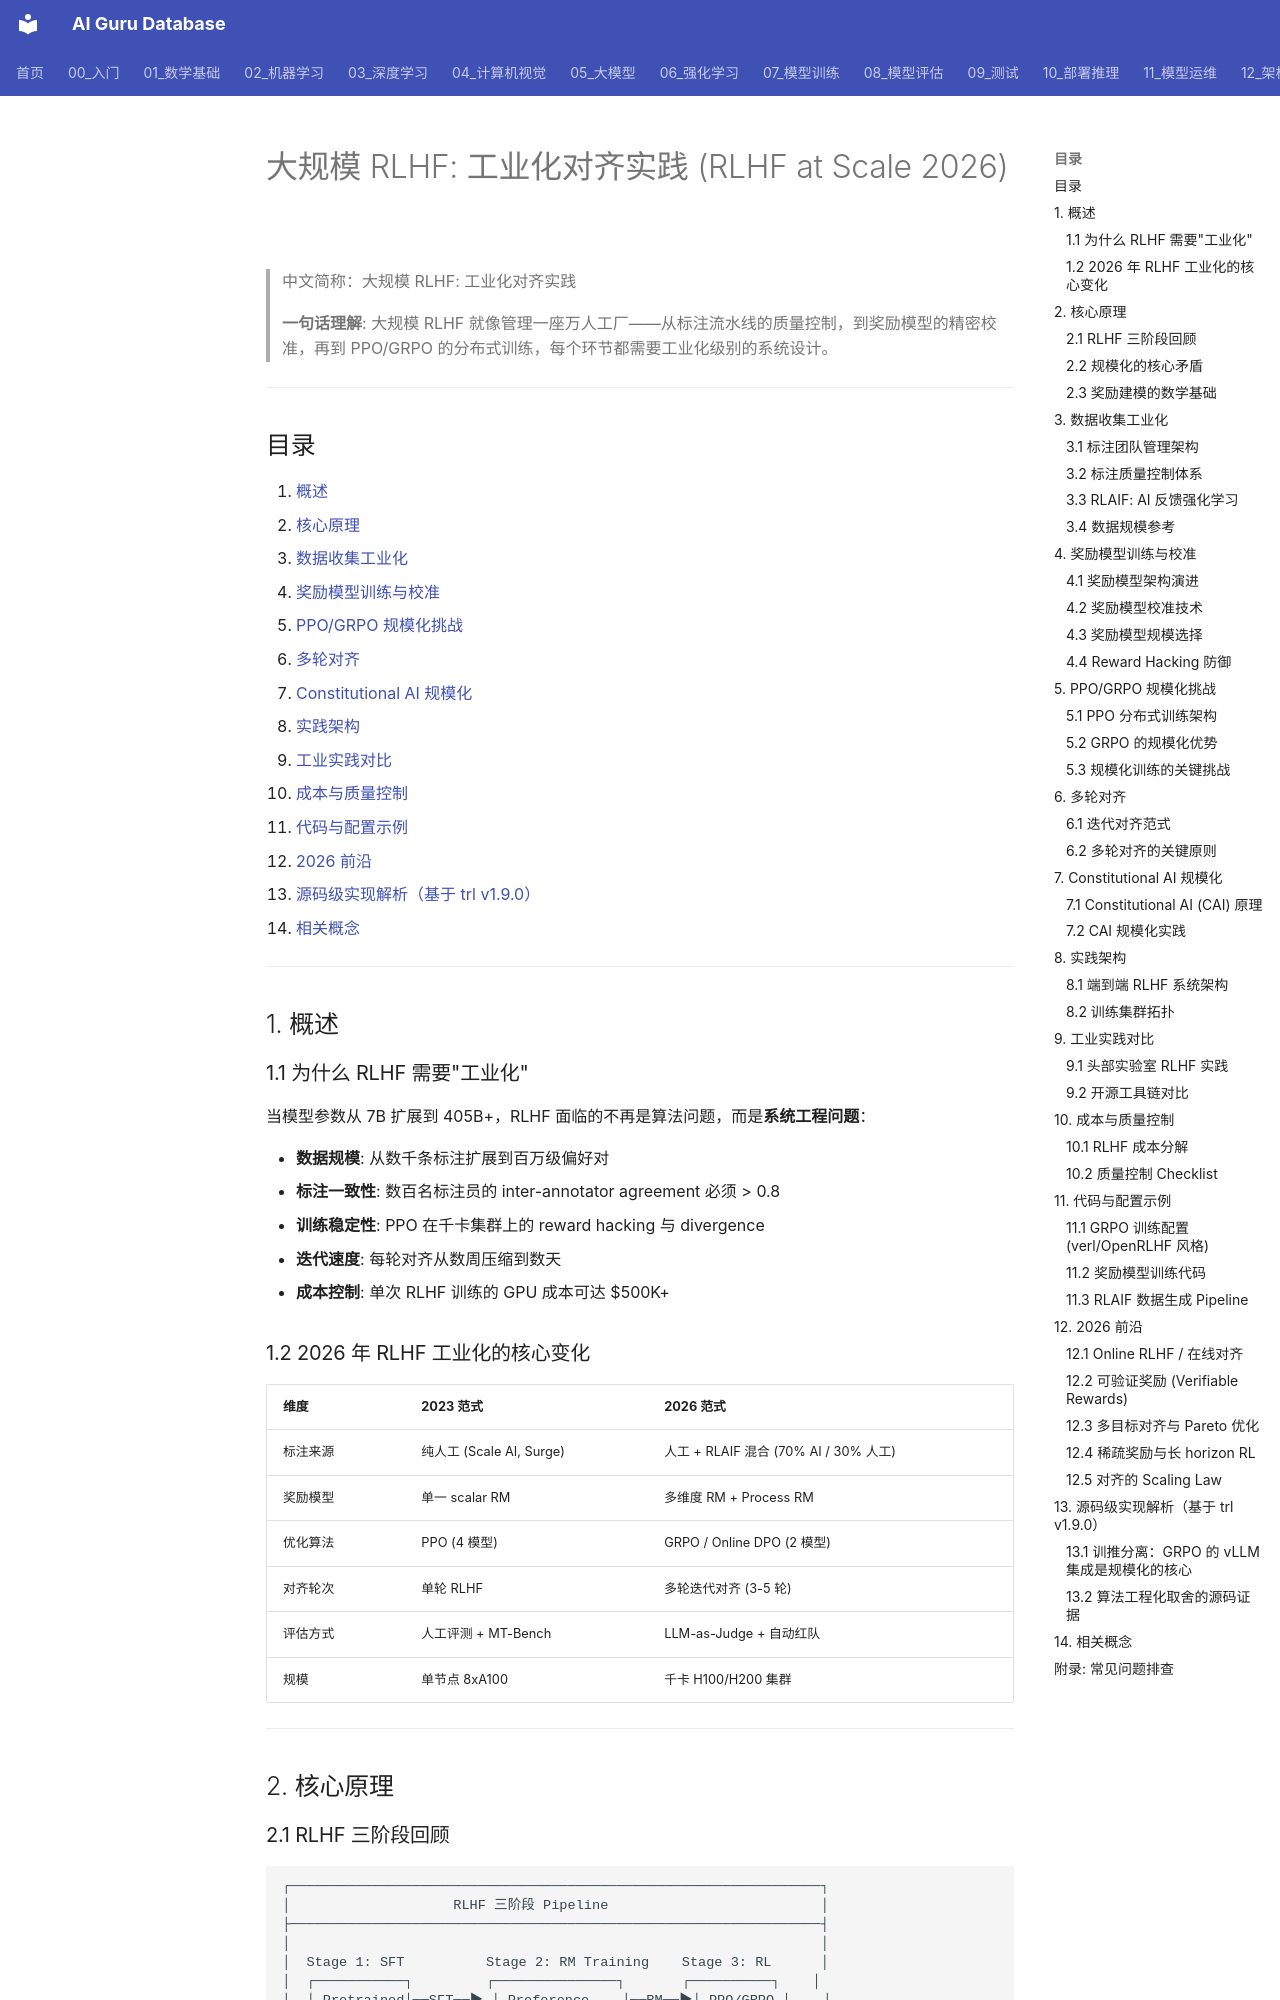

repository: ai-guru-global/ai-guru-database · page: 07_模型训练/06_对齐训练/04_RLHF_at_Scale_2026/index.html · generator: mkdocs

---
title: "大规模 RLHF: 工业化对齐实践 (RLHF at Scale 2026)"
category: "07-model-training"
tags: ["rlhf", "alignment", "reward-model", "ppo", "grpo", "rlaif", "constitutional-ai", "annotation", "scale"]
summary: "> **一句话理解**: 大规模 RLHF 就像管理一座万人工厂——从标注流水线的质量控制，到奖励模型的精密校准，再到 PPO/GRPO 的分布式训练，每个环节都需要工业化级别的系统设计。"
created: 2026-07-19
updated: 2026-07-25
tier: supporting
aliases:
  - "RLHF at Scale 2026"
  - "大规模RLHF"
  - RLHF_at_Scale_2026
sources: []

name_zh: "大规模 RLHF: 工业化对齐实践"
---
# 大规模 RLHF: 工业化对齐实践 (RLHF at Scale 2026)

> 中文简称：大规模 RLHF: 工业化对齐实践

> **一句话理解**: 大规模 RLHF 就像管理一座万人工厂——从标注流水线的质量控制，到奖励模型的精密校准，再到 PPO/GRPO 的分布式训练，每个环节都需要工业化级别的系统设计。

---

## 目录

1. [概述](#1-概述)
2. [核心原理](#2-核心原理)
3. [数据收集工业化](#3-数据收集工业化)
4. [奖励模型训练与校准](#4-奖励模型训练与校准)
5. [PPO/GRPO 规模化挑战](#5-ppogrpo-规模化挑战)
6. [多轮对齐](#6-多轮对齐)
7. [Constitutional AI 规模化](#7-constitutional-ai-规模化)
8. [实践架构](#8-实践架构)
9. [工业实践对比](#9-工业实践对比)
10. [成本与质量控制](#10-成本与质量控制)
11. [代码与配置示例](#11-代码与配置示例)
12. [2026 前沿](#12-2026-前沿)
13. [源码级实现解析（基于 trl v1.9.0）](#13-源码级实现解析基于-trl-v190)
14. [相关概念](#14-相关概念)

---

## 1. 概述

### 1.1 为什么 RLHF 需要"工业化"

当模型参数从 7B 扩展到 405B+，RLHF 面临的不再是算法问题，而是**系统工程问题**：

- **数据规模**: 从数千条标注扩展到百万级偏好对
- **标注一致性**: 数百名标注员的 inter-annotator agreement 必须 > 0.8
- **训练稳定性**: PPO 在千卡集群上的 reward hacking 与 divergence
- **迭代速度**: 每轮对齐从数周压缩到数天
- **成本控制**: 单次 RLHF 训练的 GPU 成本可达 $500K+

### 1.2 2026 年 RLHF 工业化的核心变化

| 维度 | 2023 范式 | 2026 范式 |
|------|-----------|-----------|
| 标注来源 | 纯人工 (Scale AI, Surge) | 人工 + RLAIF 混合 (70% AI / 30% 人工) |
| 奖励模型 | 单一 scalar RM | 多维度 RM + Process RM |
| 优化算法 | PPO (4 模型) | GRPO / Online DPO (2 模型) |
| 对齐轮次 | 单轮 RLHF | 多轮迭代对齐 (3-5 轮) |
| 评估方式 | 人工评测 + MT-Bench | LLM-as-Judge + 自动红队 |
| 规模 | 单节点 8xA100 | 千卡 H100/H200 集群 |

---

## 2. 核心原理

### 2.1 RLHF 三阶段回顾

```
┌─────────────────────────────────────────────────────────────────┐
│                    RLHF 三阶段 Pipeline                          │
├─────────────────────────────────────────────────────────────────┤
│                                                                 │
│  Stage 1: SFT          Stage 2: RM Training    Stage 3: RL      │
│  ┌───────────┐         ┌───────────────┐       ┌──────────┐    │
│  │ Pretrained│──SFT──▶ │ Preference    │──RM──▶│ PPO/GRPO │    │
│  │   Model   │         │ Data (x,yw,yl)│       │ Training │    │
│  └───────────┘         └───────────────┘       └──────────┘    │
│       │                       │                      │          │
│       ▼                       ▼                      ▼          │
│  指令跟随能力           奖励信号建模            策略优化          │
│  格式规范化             人类偏好编码            对齐人类偏好      │
│                                                                 │
└─────────────────────────────────────────────────────────────────┘
```

### 2.2 规模化的核心矛盾

在大规模场景下，RLHF 面临三个核心矛盾：

1. **质量 vs 规模**: 标注质量随规模扩大而稀释
2. **稳定性 vs 效率**: PPO 的 KL 约束越强越稳定，但学习效率越低
3. **对齐 vs 能力**: 过度对齐导致 alignment tax（能力退化）
